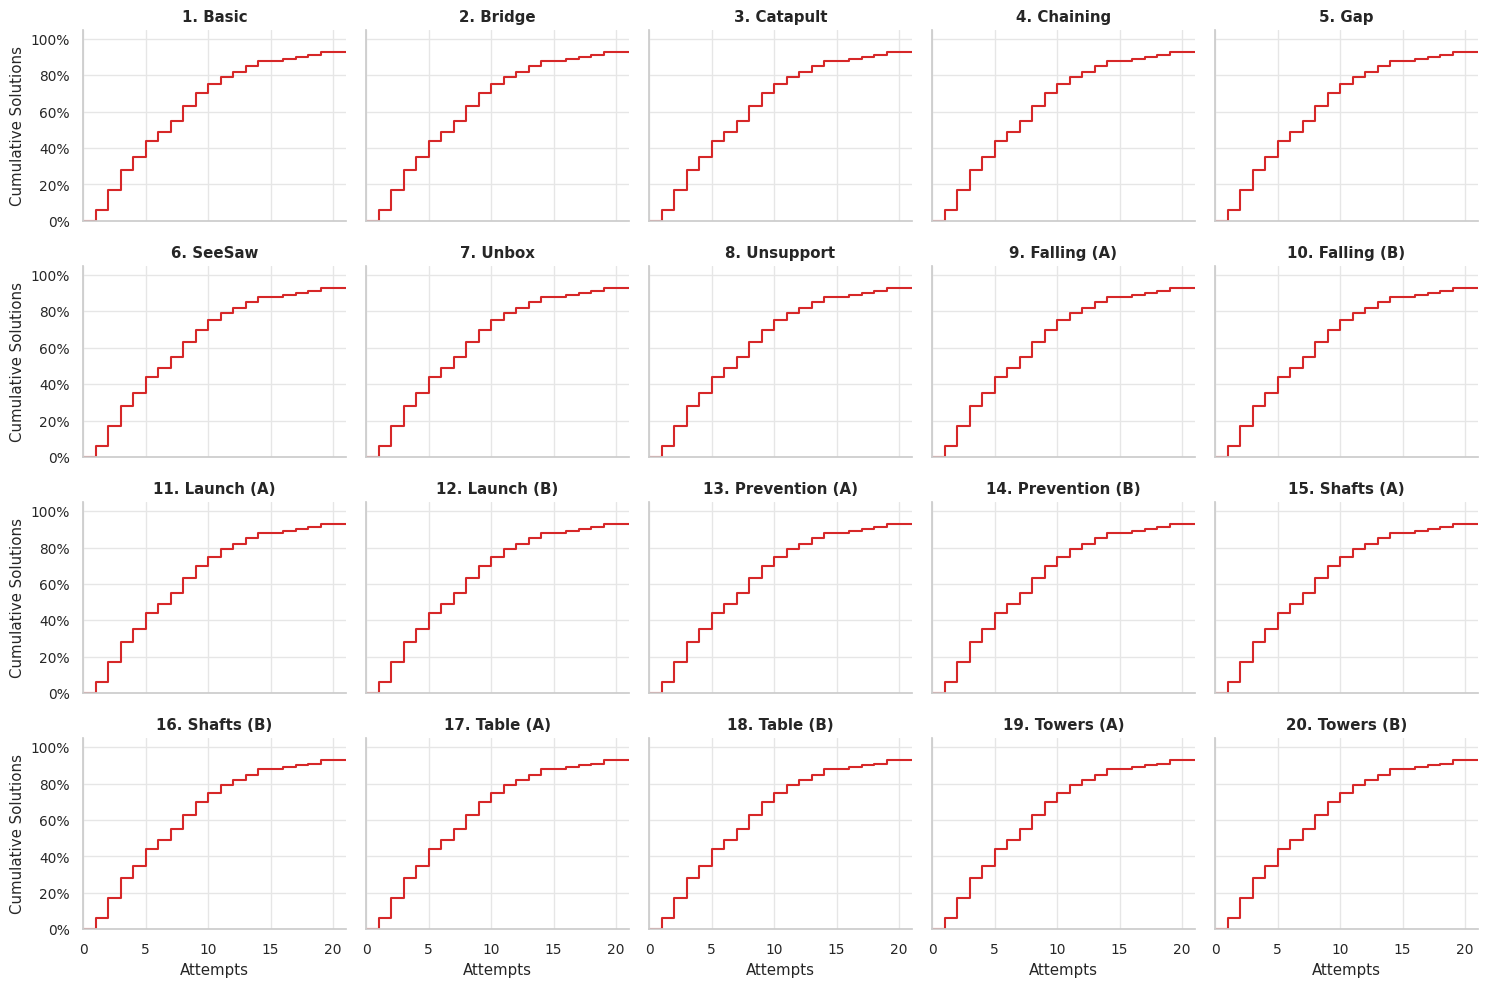

Reproduce this figure in Python.
import pandas as pd
import numpy as np
import seaborn as sns
import matplotlib.pyplot as plt
import matplotlib.ticker as mtick

# 1. 模拟数据生成 (构造一个长格式 DataFrame)
np.random.seed(42)
tasks = [
    "1. Basic", "2. Bridge", "3. Catapult", "4. Chaining", "5. Gap",
    "6. SeeSaw", "7. Unbox", "8. Unsupport", "9. Falling (A)", "10. Falling (B)",
    "11. Launch (A)", "12. Launch (B)", "13. Prevention (A)", "14. Prevention (B)", "15. Shafts (A)",
    "16. Shafts (B)", "17. Table (A)", "18. Table (B)", "19. Towers (A)", "20. Towers (B)"
]
attempts = np.arange(0, 22)
groups = ['Model A']

data_list = []
for task in tasks:
    for group in groups:
        # 生成随机递增序列来模拟累积成功率
        difficulty = np.random.uniform(0.1, 0.5)
        vals = np.cumsum(np.random.rand(len(attempts)) * difficulty)
        vals = np.clip(vals / vals.max(), 0, 1.0) # 归一化到 0-1
        
        # 针对特定任务（如 Table/Towers）降低成功率，模拟原图中难度较大的情况
        if "Table" in task or "Towers" in task:
            vals *= 0.5
            
        vals = [0.,6.,17.,28.,35.,44.,49.,55.,63.,70.,75.,79.,82.,85.,88.,88.,89.,90.,91.,93.,93.,93.,]
        for i, att in enumerate(attempts):
            print(vals[i])
            data_list.append({
                'Attempts': att,
                'SuccessRate': vals[i]/100,
                'Task': task,
                'Group': group
            })

df = pd.DataFrame(data_list)

# 2. 绘图设置
sns.set_style("whitegrid", {'grid.color': '.9'}) # 设置白色网格背景
sns.set_context("notebook", font_scale=0.9)

# 创建分面网格 (4行5列)
g = sns.FacetGrid(
    df, 
    col="Task",      # 按任务分列
    hue="Group",     # 按组别区分颜色
    col_wrap=5,      # 每行显示5个图
    height=2.5,      # 每个子图的高度
    aspect=1.2,      # 宽高比
    palette=['#d62728', '#1f77b4'], # 蓝色和红色
    sharex=True, 
    sharey=True
)

# 使用 plt.step 绘制阶梯图
# where='post' 确保阶梯在尝试次数增加时向上跳变
g.map(plt.step, "Attempts", "SuccessRate", where='post', linewidth=1.5)

# 3. 细节美化
g.set_axis_labels("Attempts", "Cumulative Solutions")
g.set_titles(col_template="{col_name}", weight='bold')

for ax in g.axes.flatten():
    ax.set_ylim(0, 1.05)
    ax.set_xlim(0, 21)
    # 将 Y 轴设置为百分比格式
    ax.yaxis.set_major_formatter(mtick.PercentFormatter(1.0))
    # 设置 X 轴刻度间隔
    ax.xaxis.set_major_locator(plt.MultipleLocator(5))

plt.tight_layout()
plt.show()